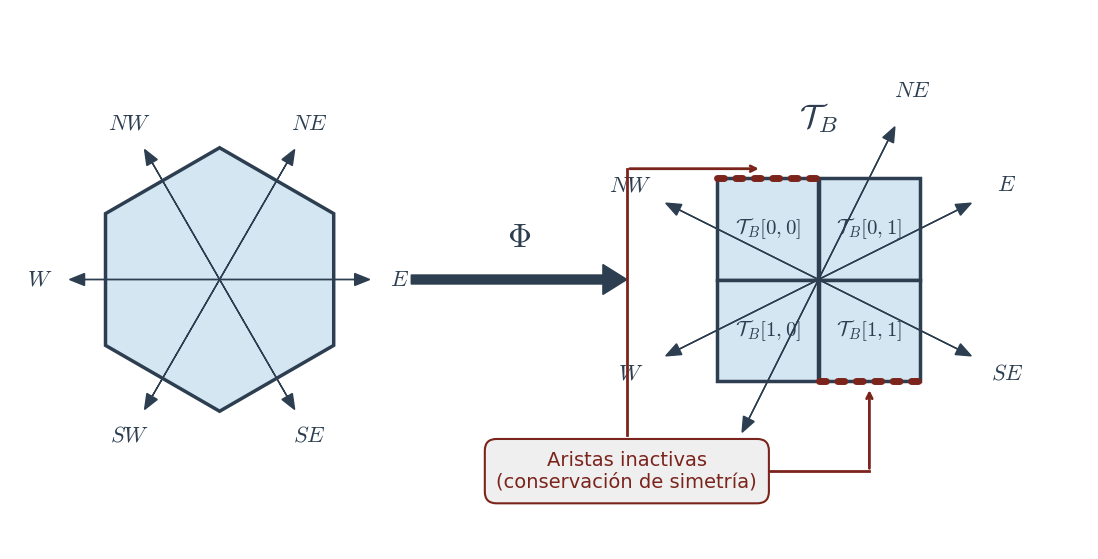

Write Python code to recreate this figure.
import matplotlib.pyplot as plt
import matplotlib.patches as patches
import numpy as np
import os

# Configuración de estilo
plt.rcParams['font.family'] = 'serif'
plt.rcParams['font.serif'] = ['Times New Roman']
plt.rcParams['mathtext.fontset'] = 'cm'

# Colores definidos
c_bg = "#EFEFEF"
c_active = "#2C3E50"
c_fill = "#D4E6F1"
c_inactive = "#7B241C"

fig, ax = plt.subplots(figsize=(16, 7))
fig.patch.set_facecolor('white') 
ax.set_aspect('equal')
ax.axis('off')

# Centros geométricos
center_hex = np.array([0, 0])
center_grid = np.array([10, 0])

# --- 1. HEXÁGONO REGULAR ---
R = 2.2
angles_v = np.deg2rad([30, 90, 150, 210, 270, 330])
hx = center_hex[0] + R * np.cos(angles_v)
hy = center_hex[1] + R * np.sin(angles_v)
hex_poly = patches.Polygon(np.column_stack((hx, hy)), closed=True, 
                           facecolor=c_fill, edgecolor=c_active, lw=2.5, zorder=2)
ax.add_patch(hex_poly)

# Vectores del Hexágono
vec_labels = [r"$E$", r"$NE$", r"$NW$", r"$W$", r"$SW$", r"$SE$"]
vec_angles = np.deg2rad([0, 60, 120, 180, 240, 300])
apothem = R * np.cos(np.deg2rad(30))

for angle, label in zip(vec_angles, vec_labels):
    dx = (apothem + 0.6) * np.cos(angle)
    dy = (apothem + 0.6) * np.sin(angle)
    ax.arrow(center_hex[0], center_hex[1], dx, dy, head_width=0.2, head_length=0.25, 
             fc=c_active, ec=c_active, zorder=3, length_includes_head=True)
    
    tx = center_hex[0] + (apothem + 1.1) * np.cos(angle)
    ty = center_hex[1] + (apothem + 1.1) * np.sin(angle)
    ax.text(tx, ty, label, fontsize=16, color=c_active, ha='center', va='center', zorder=4)

# --- 2. FLECHA DE TRANSFORMACIÓN (\Phi) ---
ax.arrow(3.2, 0, 3.6, 0, head_width=0.5, head_length=0.4, width=0.15, 
         fc=c_active, ec=c_active, zorder=3, length_includes_head=True)
ax.text(5.0, 0.7, r"$\Phi$", fontsize=24, color=c_active, ha='center', va='center')

# --- 3. BLOQUE ORTOGONAL 2x2 (TENSOR) ---
L = 1.7
rects = [
    (-L, 0, L, L, r"$\mathcal{T}_B[0,0]$"), 
    (0, 0, L, L, r"$\mathcal{T}_B[0,1]$"),  
    (-L, -L, L, L, r"$\mathcal{T}_B[1,0]$"), 
    (0, -L, L, L, r"$\mathcal{T}_B[1,1]$")   
]

for x, y, w, h, label in rects:
    rect = patches.Rectangle((center_grid[0] + x, center_grid[1] + y), w, h,
                             facecolor=c_fill, edgecolor=c_active, lw=2.5, zorder=2)
    ax.add_patch(rect)
    ax.text(center_grid[0] + x + w/2, center_grid[1] + y + h/2, label, 
            fontsize=15, color=c_active, ha='center', va='center', zorder=4)

ax.text(center_grid[0], center_grid[1] + L + 1.0, r"$\mathcal{T}_B$", 
        fontsize=24, color=c_active, ha='center', va='center', weight='bold')

# --- 4. ARISTAS INACTIVAS (DEGENERADAS) ---
ax.plot([center_grid[0] - L, center_grid[0]], [center_grid[1] + L, center_grid[1] + L], 
        color=c_inactive, lw=5, ls=':', dash_capstyle='round', zorder=5)

ax.plot([center_grid[0], center_grid[0] + L], [center_grid[1] - L, center_grid[1] - L], 
        color=c_inactive, lw=5, ls=':', dash_capstyle='round', zorder=5)

# --- 5. VECTORES DEL BLOQUE 2x2 ---
grid_vecs = [
    (L/2, L, r"$NE$"),
    (L, L/2, r"$E$"),
    (L, -L/2, r"$SE$"),
    (-L/2, -L, r"$SW$"),
    (-L, -L/2, r"$W$"),
    (-L, L/2, r"$NW$")
]

for vx, vy, label in grid_vecs:
    start_x, start_y = center_grid[0], center_grid[1]
    end_x = start_x + vx * 1.5 
    end_y = start_y + vy * 1.5
    
    ax.arrow(start_x, start_y, end_x - start_x, end_y - start_y, 
             head_width=0.2, head_length=0.25, 
             fc=c_active, ec=c_active, zorder=3, length_includes_head=True)
    
    tx = start_x + vx * 1.85
    ty = start_y + vy * 1.85
    ax.text(tx, ty, label, fontsize=16, color=c_active, ha='center', va='center', zorder=4)

# --- 6. ANOTACIÓN DE ARISTAS INACTIVAS ---
text_x, text_y = center_grid[0] - 3.2, -3.2
ax.text(text_x, text_y, "Aristas inactivas\n(conservación de simetría)", 
        fontsize=14, color=c_inactive, ha='center', va='center', 
        bbox=dict(facecolor=c_bg, edgecolor=c_inactive, boxstyle='round,pad=0.6', lw=1.5),
        zorder=5)

y_edge_top = center_grid[1] + L + 0.15 
ax.plot([text_x, text_x], [text_y + 0.6, y_edge_top], color=c_inactive, lw=2, zorder=4)
x_edge_top = center_grid[0] - L/2 
ax.annotate('', xy=(x_edge_top - 0.1, y_edge_top), xytext=(text_x, y_edge_top),
            arrowprops=dict(arrowstyle="->", color=c_inactive, lw=2))

x_edge_bottom = center_grid[0] + L/2 
ax.plot([text_x + 1.9, x_edge_bottom], [text_y, text_y], color=c_inactive, lw=2, zorder=4)
y_edge_bottom = center_grid[1] - L - 0.1 
ax.annotate('', xy=(x_edge_bottom, y_edge_bottom), xytext=(x_edge_bottom, text_y),
            arrowprops=dict(arrowstyle="->", color=c_inactive, lw=2))

# Ajuste fino de la vista
plt.xlim(-3.5, 14.5)
plt.ylim(-4.5, 4.5)

# Guardar figura
output_filename = "isomorfismo_2x2.pdf"
plt.savefig(output_filename, format='pdf', bbox_inches='tight')
print(f"Figura guardada exitosamente en: {output_filename}")
